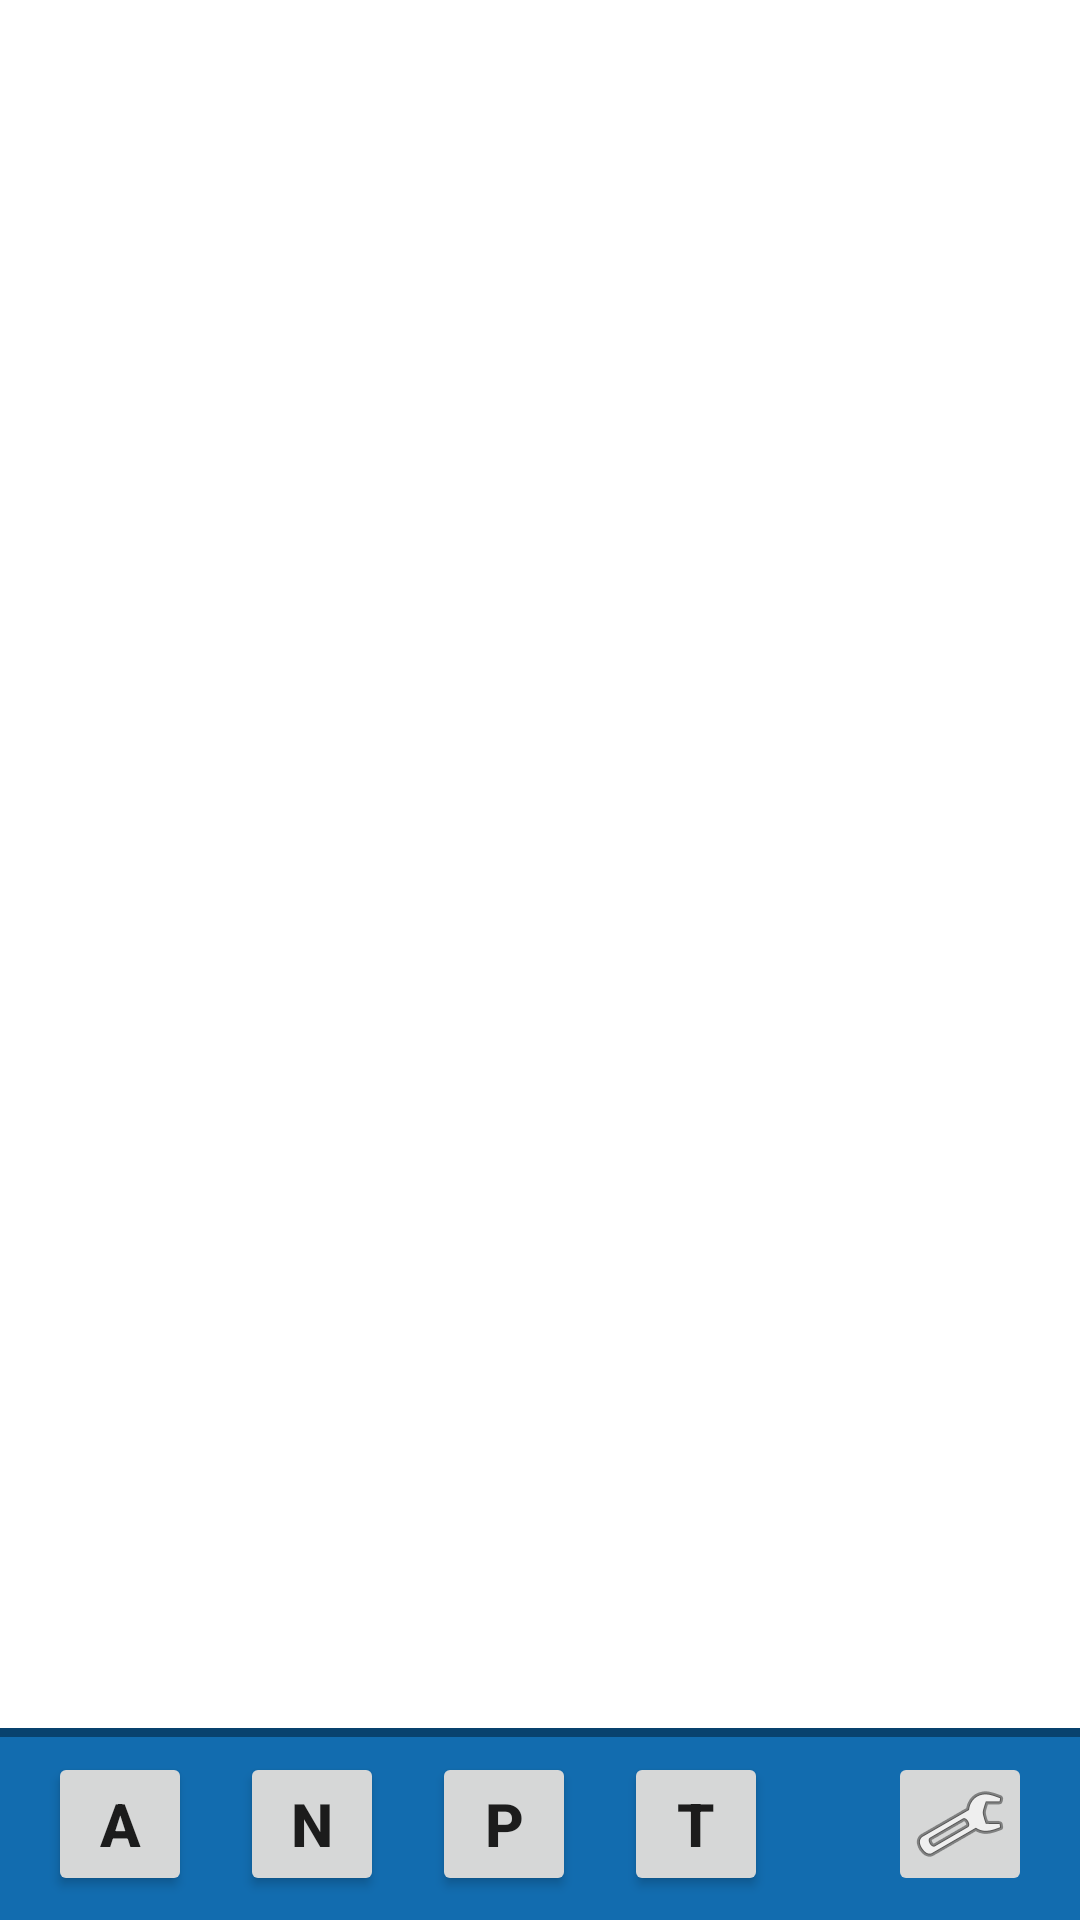

Android layout source for this screen:
<!-- AndroidManifest.xml: application theme Theme.PCStatus -->
<!-- res/layout/activity_main.xml -->
<?xml version="1.0" encoding="utf-8"?>
<androidx.constraintlayout.widget.ConstraintLayout xmlns:android="http://schemas.android.com/apk/res/android"
    xmlns:app="http://schemas.android.com/apk/res-auto"
    xmlns:tools="http://schemas.android.com/tools"
    android:layout_width="match_parent"
    android:layout_height="match_parent"
    tools:context=".MainActivity">

    <ScrollView
        android:id="@+id/scrollView2"
        android:layout_width="0dp"
        android:layout_height="0dp"
        android:layout_marginStart="16dp"
        android:layout_marginTop="16dp"
        android:layout_marginEnd="16dp"
        app:layout_constraintBottom_toTopOf="@+id/bottom_bar"
        app:layout_constraintEnd_toEndOf="@id/bottom_bar"
        app:layout_constraintStart_toStartOf="parent"
        app:layout_constraintTop_toTopOf="parent">

        <LinearLayout
            android:id="@+id/main_scroll_view_ll"
            android:layout_width="match_parent"
            android:layout_height="wrap_content"
            android:divider="@drawable/main_scroll_view_divider"
            android:orientation="vertical"
            android:showDividers="middle"></LinearLayout>
    </ScrollView>

    <View
        android:id="@+id/bottom_bar"
        android:layout_width="match_parent"
        android:layout_height="64dp"
        android:background="@drawable/bottom_bar_background"
        app:layout_constraintBottom_toBottomOf="parent" />

    <ImageButton
        android:id="@+id/bar_settings"
        android:layout_width="48dp"
        android:layout_height="48dp"
        app:srcCompat="@android:drawable/ic_menu_manage"
        android:layout_marginBottom="8dp"
        android:layout_marginEnd="16dp"
        app:layout_constraintBottom_toBottomOf="@id/bottom_bar"
        app:layout_constraintEnd_toEndOf="@id/bottom_bar"
        tools:layout_editor_absoluteX="363dp"
        tools:layout_editor_absoluteY="680dp"
        android:contentDescription="settings" />

    <Button
        android:id="@+id/bar_all"
        android:layout_width="48dp"
        android:layout_height="48dp"
        app:srcCompat="@android:drawable/ic_menu_manage"
        android:layout_marginBottom="8dp"
        android:layout_marginStart="16dp"
        app:layout_constraintBottom_toBottomOf="@id/bottom_bar"
        app:layout_constraintStart_toStartOf="@id/bottom_bar"
        android:text="A"
        android:textAlignment="center"
        android:textSize="20sp"
        android:textStyle="bold" />

    <Button
        android:id="@+id/bar_notifications"
        android:layout_width="48dp"
        android:layout_height="48dp"
        app:srcCompat="@android:drawable/ic_menu_manage"
        android:layout_marginBottom="8dp"
        android:layout_marginStart="16dp"
        app:layout_constraintBottom_toBottomOf="@id/bottom_bar"
        app:layout_constraintStart_toEndOf="@id/bar_all"
        android:text="N"
        android:textAlignment="center"
        android:textSize="20sp"
        android:textStyle="bold" />

    <Button
        android:id="@+id/bar_progresses"
        android:layout_width="48dp"
        android:layout_height="48dp"
        app:srcCompat="@android:drawable/ic_menu_manage"
        android:layout_marginBottom="8dp"
        android:layout_marginStart="16dp"
        app:layout_constraintBottom_toBottomOf="@id/bottom_bar"
        app:layout_constraintStart_toEndOf="@id/bar_notifications"
        android:text="P"
        android:textAlignment="center"
        android:textSize="20sp"
        android:textStyle="bold" />

    <Button
        android:id="@+id/bar_tasks"
        android:layout_width="48dp"
        android:layout_height="48dp"
        app:srcCompat="@android:drawable/ic_menu_manage"
        android:layout_marginBottom="8dp"
        android:layout_marginStart="16dp"
        app:layout_constraintBottom_toBottomOf="@id/bottom_bar"
        app:layout_constraintStart_toEndOf="@id/bar_progresses"
        android:text="T"
        android:textAlignment="center"
        android:textSize="20sp"
        android:textStyle="bold" />


</androidx.constraintlayout.widget.ConstraintLayout>
<!-- resources referenced by this layout -->
<resources>
  <!-- drawable bottom_bar_background (drawable) -->
  <?xml version="1.0" encoding="utf-8"?>
  <layer-list xmlns:android="http://schemas.android.com/apk/res/android">
      <item>
          <shape android:shape="rectangle">
              <solid
                  android:color="@color/primary_2"
                  />
          </shape>
      </item>
      <item android:top="3dp">
          <shape android:shape="rectangle">
              <solid android:color="@color/primary_1" />
          </shape>
      </item>
  </layer-list>
  <style name="Theme.PCStatus" parent="Theme.MaterialComponents.DayNight.DarkActionBar">
          
          <item name="colorPrimary">@color/teal_200</item>
          <item name="colorPrimaryVariant">@color/teal_700</item>
          <item name="colorOnPrimary">@color/white</item>
          
          <item name="colorSecondary">@color/purple_500</item>
          <item name="colorSecondaryVariant">@color/purple_700</item>
          <item name="colorOnSecondary">@color/black</item>
          
          <item name="android:statusBarColor" tools:targetApi="l">?attr/colorPrimaryVariant</item>
          
      </style>
  <color name="primary_2">#08426E</color>
  <color name="primary_1">#126CAF</color>
  <color name="white">#FFFFFFFF</color>
  <color name="black">#FF000000</color>
  <!-- not gathered from this repository: default colours our renderer supplied (Android Studio template values) -->
  <color name="purple_500">#FF6200EE</color>
  <color name="purple_700">#FF3700B3</color>
  <color name="teal_200">#FF03DAC5</color>
  <color name="teal_700">#FF018786</color>
</resources>
